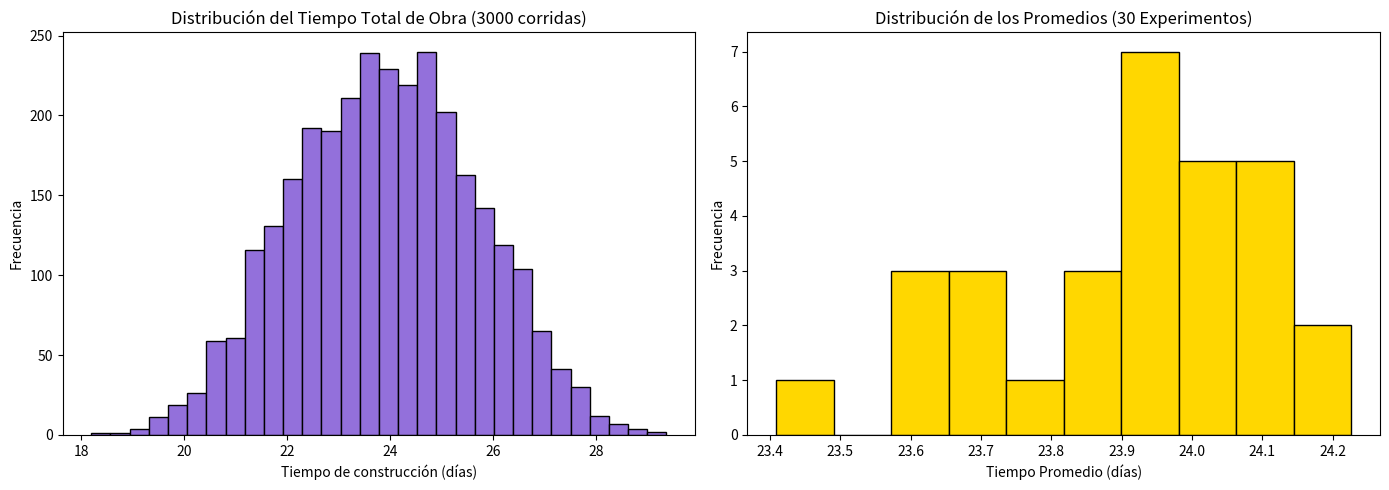

Write Python code to recreate this figure.
import numpy as np
import matplotlib.pyplot as plt

# Parámetros de la simulación
num_experimentos = 30
corridas_por_exp = 100
total_corridas = num_experimentos * corridas_por_exp
z = 2.57  # Valor Z para 99% de confianza

# Variables para almacenar resultados
tiempos_totales = []            
promedios_experimentos = []     

# Diccionario para contar cuántas veces cada tarea formó parte del camino crítico
criticidad = {letra: 0 for letra in 'ABCDEFGHIJ'}

# Bucle principal: 30 experimentos
for i in range(num_experimentos):
    tiempos_exp_actual = []
    
    # Bucle interno: 100 corridas por cada experimento
    for j in range(corridas_por_exp):
        
        # 1. Generación de tiempos para cada tarea U(min, max) en días
        A = np.random.uniform(2, 4)
        B = np.random.uniform(3, 5)
        C = np.random.uniform(1, 2)
        D = np.random.uniform(4, 8)
        E = np.random.uniform(3, 6)
        F = np.random.uniform(2, 5)
        G = np.random.uniform(2, 4)
        H = np.random.uniform(1, 3)
        I = np.random.uniform(2, 4)
        J = np.random.uniform(2, 3)
        
        # 2. Definición de las posibles rutas lógicas de construcción
        ruta1 = A + B + C + I + J          # Terreno -> Bases -> Cloacas -> Pisos -> Pintar
        ruta2 = A + B + D + E + I + J      # ... -> Paredes -> Techo -> Pisos -> Pintar
        ruta3 = A + B + D + E + F + J      # ... -> Paredes -> Techo -> Electricidad -> Pintar
        ruta4 = A + B + D + E + G + J      # ... -> Paredes -> Techo -> Gas -> Pintar
        ruta5 = A + B + D + H + J          # ... -> Paredes -> Aberturas -> Pintar
        
        # El tiempo total es el máximo de todas las rutas posibles (CPM)
        t_total = max(ruta1, ruta2, ruta3, ruta4, ruta5)
        tiempos_exp_actual.append(t_total)
        tiempos_totales.append(t_total)
        
        # 3. Evaluar la criticidad: A, B y J son cuellos de botella (están en todas las rutas)
        criticidad['A'] += 1
        criticidad['B'] += 1
        criticidad['J'] += 1
        
        # Sumamos criticidad a las tareas de la ruta que determinó el tiempo máximo
        if t_total == ruta1:
            criticidad['C'] += 1
            criticidad['I'] += 1
        elif t_total == ruta2:
            criticidad['D'] += 1
            criticidad['E'] += 1
            criticidad['I'] += 1
        elif t_total == ruta3:
            criticidad['D'] += 1
            criticidad['E'] += 1
            criticidad['F'] += 1
        elif t_total == ruta4:
            criticidad['D'] += 1
            criticidad['E'] += 1
            criticidad['G'] += 1
        elif t_total == ruta5:
            criticidad['D'] += 1
            criticidad['H'] += 1
            
    # Promedio del experimento actual
    promedios_experimentos.append(np.mean(tiempos_exp_actual))

# Cálculos Estadísticos
promedio_general = np.mean(promedios_experimentos)
desviacion_estandar = np.std(promedios_experimentos, ddof=1) 
error_estandar = desviacion_estandar / np.sqrt(num_experimentos)
limite_inf = promedio_general - (z * error_estandar)
limite_sup = promedio_general + (z * error_estandar)

# --- IMPRESIÓN DE RESULTADOS ---
print("--- Resultados de la Simulación de la Obra ---")
print(f"1. Tiempo Promedio de Finalización: {promedio_general:.2f} días")
print(f"   Intervalo de Confianza (99%): [{limite_inf:.2f} , {limite_sup:.2f}] días\n")

print("2. Porcentaje de Criticidad de cada tarea (sobre 3000 corridas):")
for tarea, conteo in criticidad.items():
    porcentaje = (conteo / total_corridas) * 100
    print(f"   Tarea {tarea}: {porcentaje:5.2f}%")

# --- GRÁFICOS ---
plt.figure(figsize=(14, 5))

# Histograma de las 3000 corridas
plt.subplot(1, 2, 1)
plt.hist(tiempos_totales, bins=30, color='mediumpurple', edgecolor='black')
plt.title('Distribución del Tiempo Total de Obra (3000 corridas)')
plt.xlabel('Tiempo de construcción (días)')
plt.ylabel('Frecuencia')

# Histograma de los 30 promedios
plt.subplot(1, 2, 2)
plt.hist(promedios_experimentos, bins=10, color='gold', edgecolor='black')
plt.title('Distribución de los Promedios (30 Experimentos)')
plt.xlabel('Tiempo Promedio (días)')
plt.ylabel('Frecuencia')

plt.tight_layout()
plt.show()
